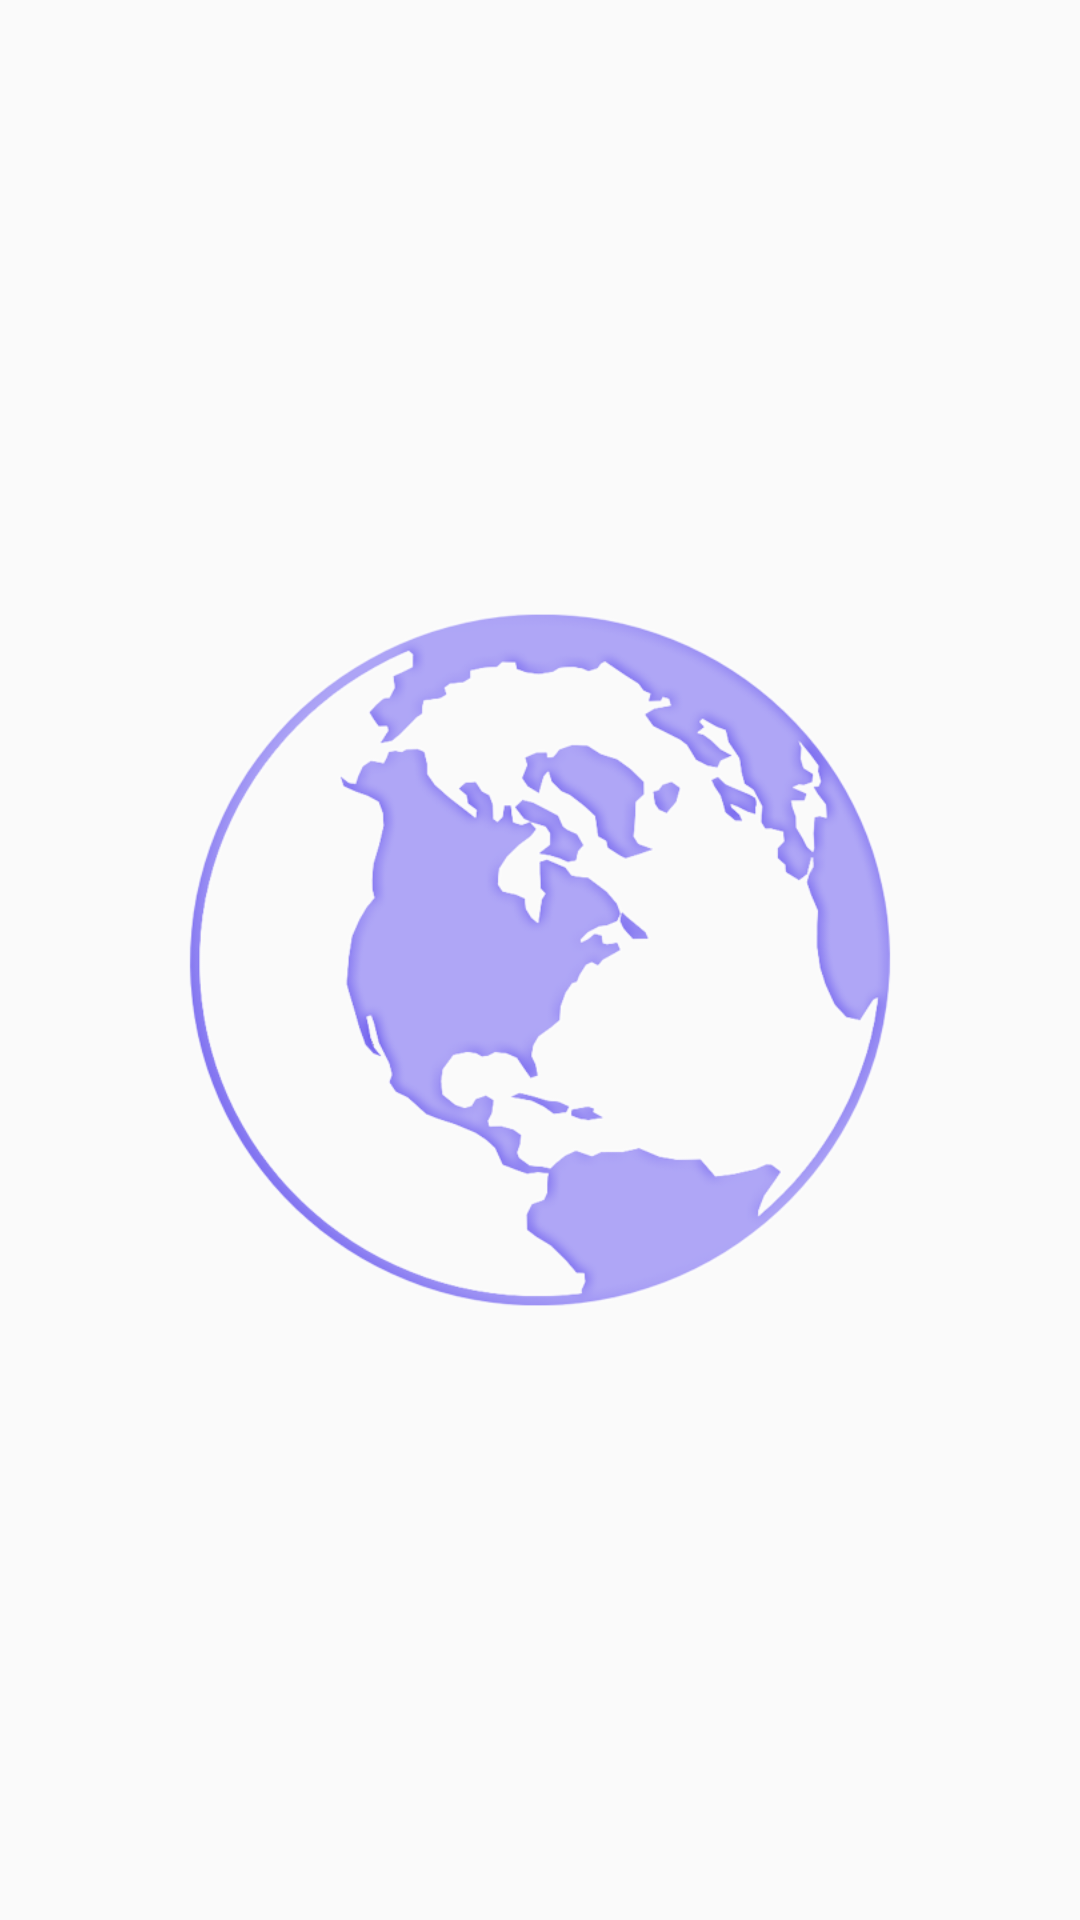

Android layout source for this screen:
<!-- AndroidManifest.xml: application theme Theme.AppCompat.Light.NoActionBar -->
<!-- res/layout/activity_splash_screen.xml -->
<?xml version="1.0" encoding="utf-8"?>
<LinearLayout xmlns:android="http://schemas.android.com/apk/res/android"
    android:layout_width="fill_parent"
    android:layout_height="fill_parent"
    android:orientation="vertical"
    android:weightSum="2"
    android:gravity="center"
    >

    <ImageView
        android:id="@+id/splashscreen"
        android:layout_width="match_parent"
        android:layout_height="0dp"
        android:layout_gravity="center"
        android:layout_weight="1"
        android:src="@drawable/splash" />

</LinearLayout>
<!-- resources referenced by this layout -->
<resources>
  <!-- drawable splash: png bitmap (drawable, 132343 bytes) -->
</resources>
